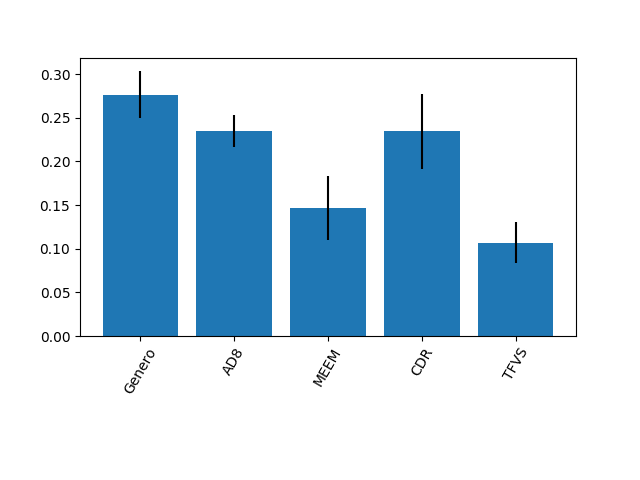

Data behind this chart, as committed beside it:
0.27666507826861236, 0.23487445127880272, 0.1467830118684337, 0.23456614972705403, 0.10711130885709717
0.02722, 0.01869, 0.03644, 0.0432, 0.0237
